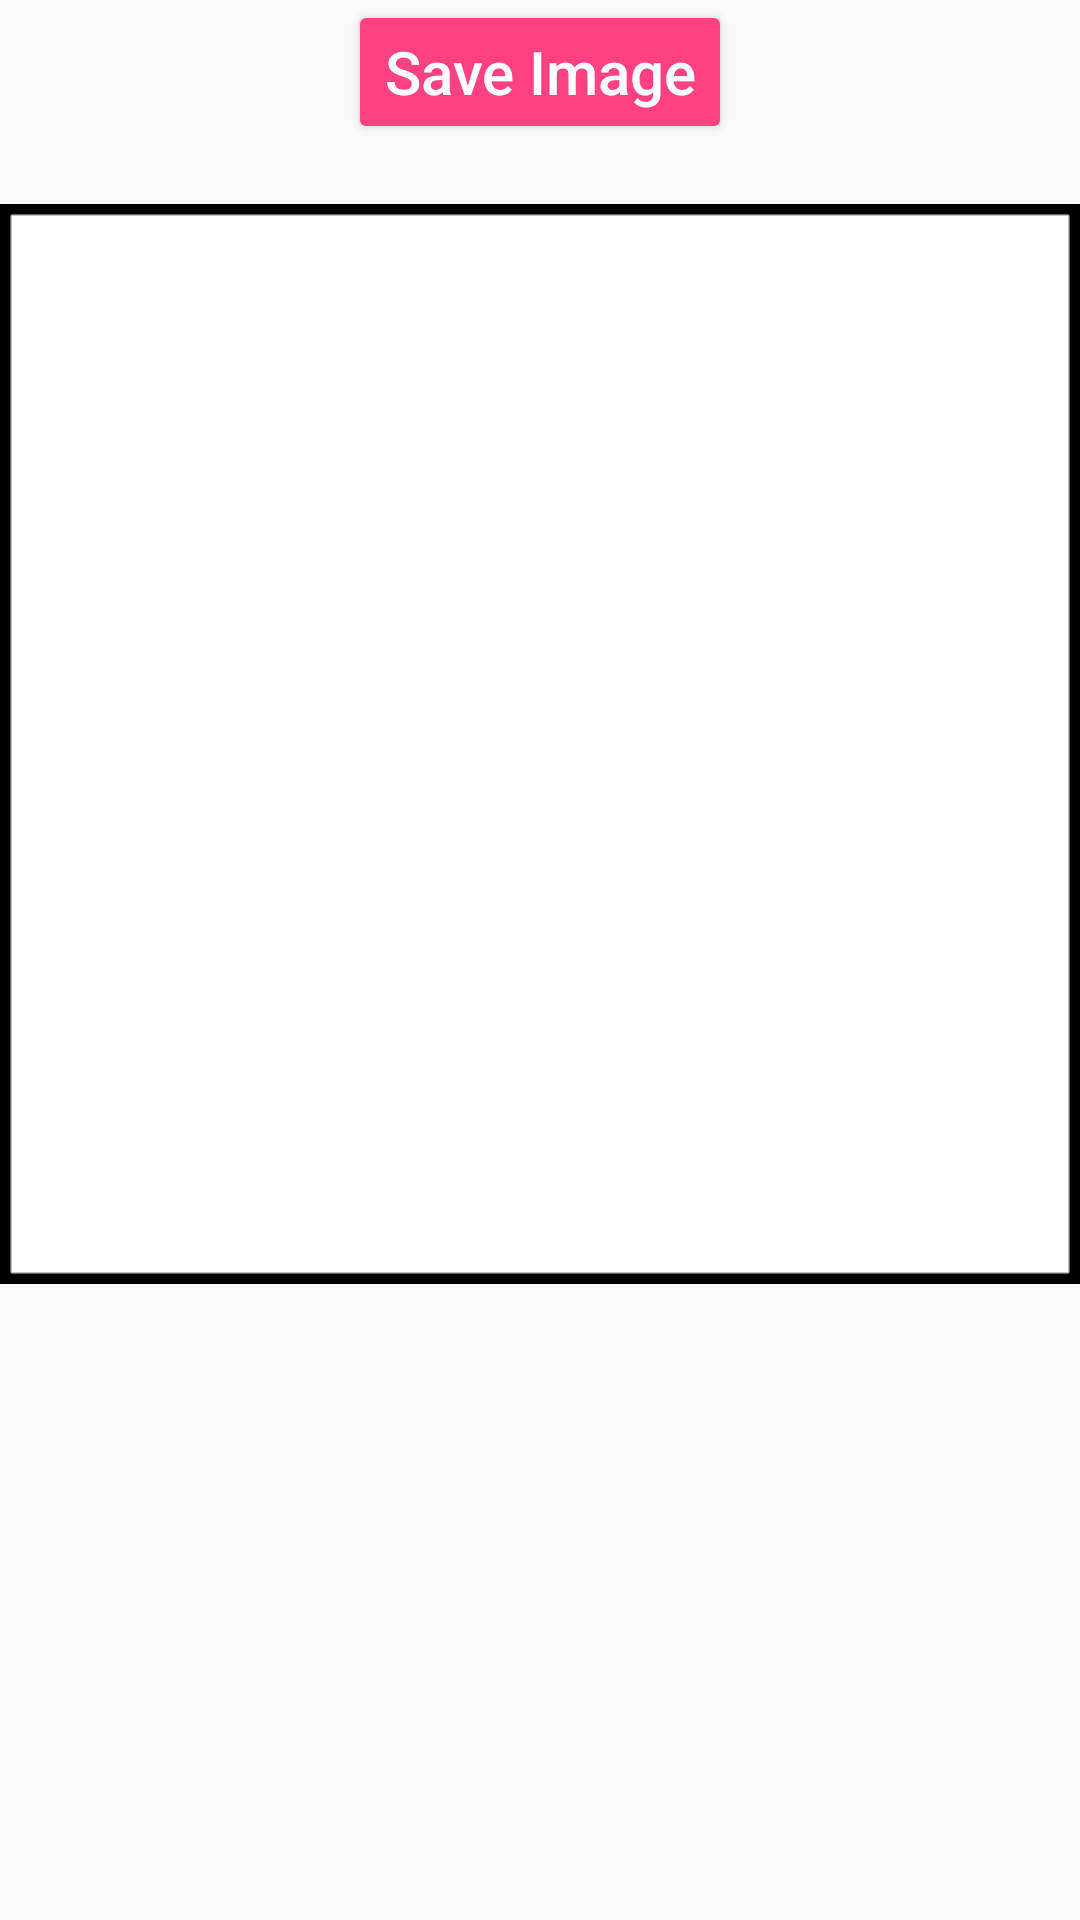

The Android layout XML behind this screen, and the referenced resources:
<!-- AndroidManifest.xml: application theme AppTheme -->
<!-- res/layout/activity_main.xml -->
<?xml version="1.0" encoding="utf-8"?>
<LinearLayout xmlns:android="http://schemas.android.com/apk/res/android"
    xmlns:tools="http://schemas.android.com/tools"
    android:layout_width="match_parent"
    android:layout_height="match_parent"
    tools:context=".MainActivity"
    android:orientation="vertical"
    android:gravity="center_horizontal">

    <Button
        android:id="@+id/btn_save_image"
        android:layout_width="wrap_content"
        android:layout_height="wrap_content"
        android:text="Save Image"
        android:textSize="20sp"
        android:theme="@style/MyButton"
        android:textColor="@color/white"
        android:textAllCaps="false"
        />
    <ImageView
        android:id="@+id/iv_ttx"
        android:layout_width="wrap_content"
        android:layout_height="wrap_content"
        android:scaleType="fitCenter"
        android:src="@drawable/back3" />



</LinearLayout>
<!-- resources referenced by this layout -->
<resources>
  <color name="white">#FFFFFF</color>
  <!-- drawable back3: png bitmap (drawable, 321 bytes) -->
  <style name="MyButton" parent="Theme.AppCompat.Light">
          <item name="colorControlHighlight">@color/indigo</item>
          <item name="colorButtonNormal">@color/pink</item>
      </style>
  <style name="AppTheme" parent="Theme.AppCompat.Light.DarkActionBar">
          
          <item name="colorPrimary">@color/colorPrimary</item>
          <item name="colorPrimaryDark">@color/colorPrimaryDark</item>
          <item name="colorAccent">@color/colorAccent</item>
      </style>
  <color name="indigo">#3F51B5</color>
  <color name="pink">#FF4081</color>
  <color name="colorPrimary">#3F51B5</color>
  <color name="colorPrimaryDark">#303F9F</color>
  <color name="colorAccent">#FF4081</color>
</resources>
